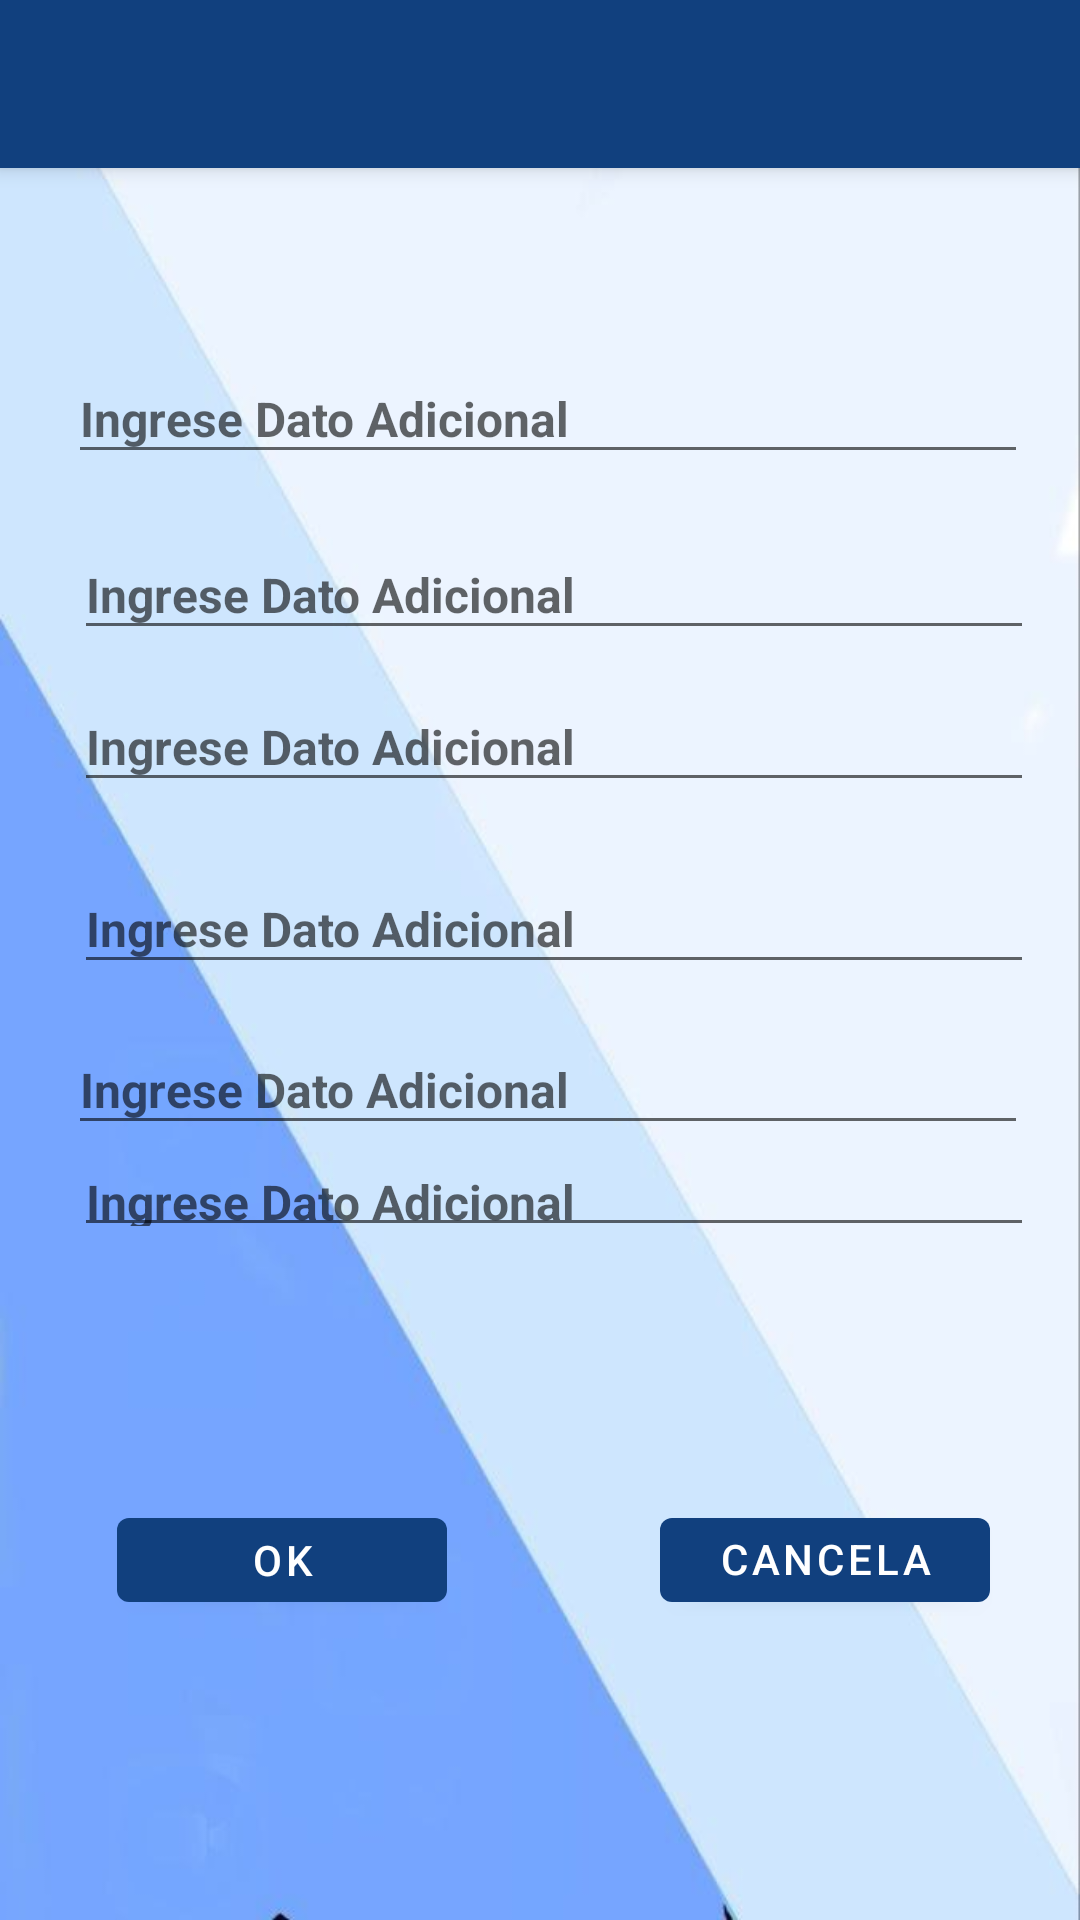

Layout XML and referenced resources for this Android screen:
<!-- AndroidManifest.xml: application theme Theme.CowData.NoActionBar -->
<!-- res/layout/activity_more.xml -->
<?xml version="1.0" encoding="utf-8"?>
<androidx.constraintlayout.widget.ConstraintLayout xmlns:android="http://schemas.android.com/apk/res/android"
    xmlns:app="http://schemas.android.com/apk/res-auto"
    xmlns:tools="http://schemas.android.com/tools"
    android:id="@+id/main"
    android:layout_width="match_parent"
    android:layout_height="match_parent"
    android:background="@drawable/back_loing"
    tools:context=".MoreActivity">

    <androidx.appcompat.widget.Toolbar
        android:id="@+id/my_toolbar"
        android:layout_width="match_parent"
        android:layout_height="?attr/actionBarSize"
        android:background="?attr/colorPrimary"
        android:elevation="4dp"
        android:theme="@style/ThemeOverlay.AppCompat.ActionBar"
        app:layout_constraintTop_toTopOf="parent"
        app:popupTheme="@style/ThemeOverlay.AppCompat.Light"
        tools:ignore="MissingConstraints"
        tools:layout_editor_absoluteX="0dp" />

    <com.google.android.material.textfield.TextInputEditText
        android:id="@+id/txEdit3"
        android:layout_width="320dp"
        android:layout_height="@dimen/textViewAddH"
        android:hint="@string/more"
        android:maxLength="35"
        android:maxLines="1"
        android:singleLine="true"
        android:textSize="@dimen/textViewLong"
        android:textStyle="bold"
        app:layout_constraintBottom_toBottomOf="parent"
        app:layout_constraintEnd_toStartOf="@+id/guideline14"
        app:layout_constraintStart_toStartOf="@+id/guideline13"
        app:layout_constraintTop_toBottomOf="@+id/txEdit2"
        app:layout_constraintVertical_bias="0.028" />

    <com.google.android.material.textfield.TextInputEditText
        android:id="@+id/txEdit6"
        android:layout_width="320dp"
        android:layout_height="36dp"
        android:layout_marginBottom="232dp"
        android:hint="@string/more"
        android:maxLength="35"
        android:maxLines="1"
        android:singleLine="true"
        android:textSize="@dimen/textViewLong"
        android:textStyle="bold"
        app:layout_constraintBottom_toBottomOf="parent"
        app:layout_constraintEnd_toStartOf="@+id/guideline14"
        app:layout_constraintStart_toStartOf="@+id/guideline13"
        app:layout_constraintTop_toBottomOf="@+id/txEdit5"
        app:layout_constraintVertical_bias="0.213" />

    <com.google.android.material.textfield.TextInputEditText
        android:id="@+id/txEdit5"
        android:layout_width="320dp"
        android:layout_height="@dimen/textViewAddH"
        android:layout_marginEnd="4dp"
        android:hint="@string/more"
        android:maxLength="35"
        android:maxLines="1"
        android:singleLine="true"
        android:textSize="@dimen/textViewLong"
        android:textStyle="bold"
        app:layout_constraintBottom_toBottomOf="parent"
        app:layout_constraintEnd_toStartOf="@+id/guideline14"
        app:layout_constraintStart_toStartOf="@+id/guideline13"
        app:layout_constraintTop_toBottomOf="@+id/txEdit4"
        app:layout_constraintVertical_bias="0.05" />

    <com.google.android.material.textfield.TextInputEditText
        android:id="@+id/txEdit4"
        android:layout_width="320dp"
        android:layout_height="@dimen/textViewAddH"
        android:hint="@string/more"
        android:maxLength="35"
        android:maxLines="1"
        android:singleLine="true"
        android:textSize="@dimen/textViewLong"
        android:textStyle="bold"
        app:layout_constraintBottom_toBottomOf="parent"
        app:layout_constraintEnd_toStartOf="@+id/guideline14"
        app:layout_constraintStart_toStartOf="@+id/guideline13"
        app:layout_constraintTop_toBottomOf="@+id/txEdit3"
        app:layout_constraintVertical_bias="0.062" />


    <com.google.android.material.textfield.TextInputEditText
        android:id="@+id/txEdit2"
        android:layout_width="320dp"
        android:layout_height="@dimen/textViewAddH"
        android:hint="@string/more"
        android:maxLength="35"
        android:maxLines="1"
        android:singleLine="true"
        android:textSize="@dimen/textViewLong"
        android:textStyle="bold"
        app:layout_constraintBottom_toBottomOf="parent"
        app:layout_constraintEnd_toStartOf="@+id/guideline14"
        app:layout_constraintStart_toStartOf="@+id/guideline13"
        app:layout_constraintTop_toBottomOf="@+id/txEdit1"
        app:layout_constraintVertical_bias="0.042" />

    <com.google.android.material.textfield.TextInputEditText
        android:id="@+id/txEdit1"
        android:layout_width="320dp"
        android:layout_height="@dimen/textViewAddH"
        android:layout_marginEnd="4dp"
        android:hint="@string/more"
        android:maxLength="35"
        android:maxLines="1"
        android:singleLine="true"
        android:textSize="@dimen/textViewLong"
        android:textStyle="bold"
        app:layout_constraintBottom_toBottomOf="parent"
        app:layout_constraintEnd_toStartOf="@+id/guideline14"
        app:layout_constraintStart_toStartOf="@+id/guideline13"
        app:layout_constraintTop_toBottomOf="@+id/my_toolbar"
        app:layout_constraintVertical_bias="0.114" />

    <androidx.constraintlayout.widget.Guideline
        android:id="@+id/guideline13"
        android:layout_width="wrap_content"
        android:layout_height="wrap_content"
        android:orientation="vertical"
        app:layout_constraintGuide_begin="39dp" />

    <androidx.constraintlayout.widget.Guideline
        android:id="@+id/guideline14"
        android:layout_width="wrap_content"
        android:layout_height="wrap_content"
        android:orientation="vertical"
        app:layout_constraintGuide_end="30dp" />

    <Button
        android:id="@+id/buttOK"
        android:layout_width="110dp"
        android:layout_height="40dp"
        android:layout_marginEnd="232dp"
        android:layout_marginBottom="100dp"
        android:text="OK"
        android:textColor="@color/inner_button"
        app:layout_constraintBottom_toBottomOf="parent"
        app:layout_constraintEnd_toStartOf="@+id/guideline14"
        app:layout_constraintHorizontal_bias="0.0"
        app:layout_constraintStart_toStartOf="@+id/guideline13"
        app:layout_constraintTop_toBottomOf="@+id/txEdit6"
        app:layout_constraintVertical_bias="1.0" />

    <Button
        android:id="@+id/buttCANC"
        android:layout_width="110dp"
        android:layout_height="40dp"
        android:layout_marginStart="140dp"
        android:layout_marginBottom="100dp"
        android:text="Cancelar"
        android:textColor="@color/inner_button"
        app:layout_constraintBottom_toBottomOf="parent"
        app:layout_constraintEnd_toStartOf="@+id/guideline14"
        app:layout_constraintHorizontal_bias="1.0"
        app:layout_constraintStart_toStartOf="@+id/guideline13"
        app:layout_constraintTop_toBottomOf="@+id/txEdit6"
        app:layout_constraintVertical_bias="1.0" />

    <androidx.coordinatorlayout.widget.CoordinatorLayout
        android:id="@+id/layout6"
        android:layout_width="374dp"
        android:layout_height="41dp"
        tools:layout_editor_absoluteX="14dp"
        tools:layout_editor_absoluteY="685dp">

    

        <LinearLayout
            android:id="@+id/linearLayout3"
            android:layout_width="352dp"
            android:layout_height="75dp"
            android:orientation="vertical">

            
        </LinearLayout>
    </androidx.coordinatorlayout.widget.CoordinatorLayout>


</androidx.constraintlayout.widget.ConstraintLayout>
<!-- resources referenced by this layout -->
<resources>
  <color name="inner_button">#FFFFFF</color>
  <dimen name="textViewAddH">40dp</dimen>
  <dimen name="textViewLong">16sp</dimen>
  <!-- drawable back_loing: png bitmap (drawable, 77659 bytes) -->
  <string name="more">Ingrese Dato Adicional</string>
  <style name="Theme.CowData.NoActionBar">
          <item name="windowActionBar">false</item>
          <item name="windowNoTitle">true</item>
      </style>
</resources>
